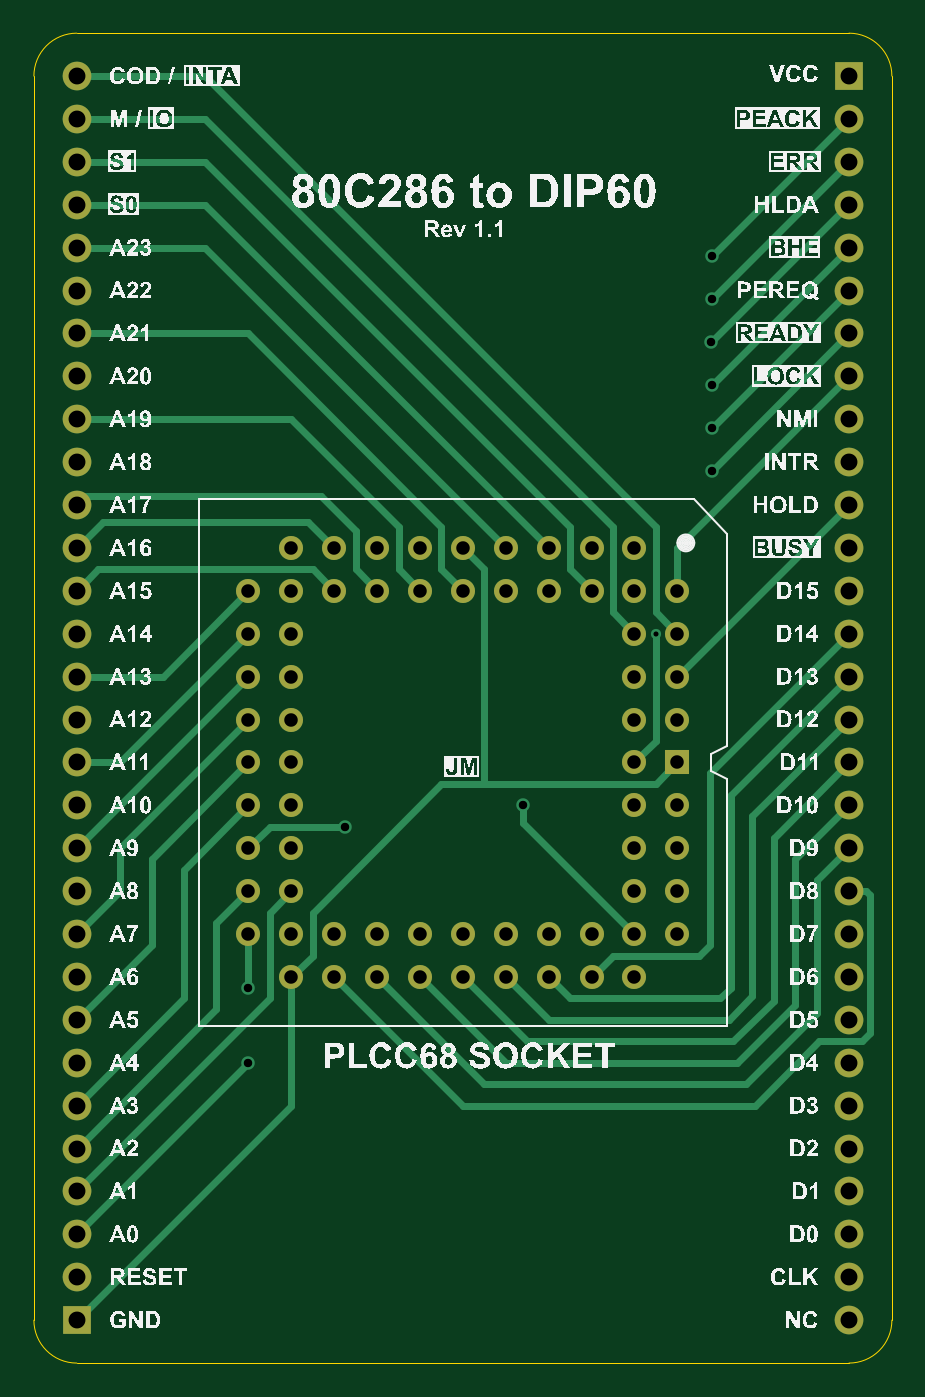
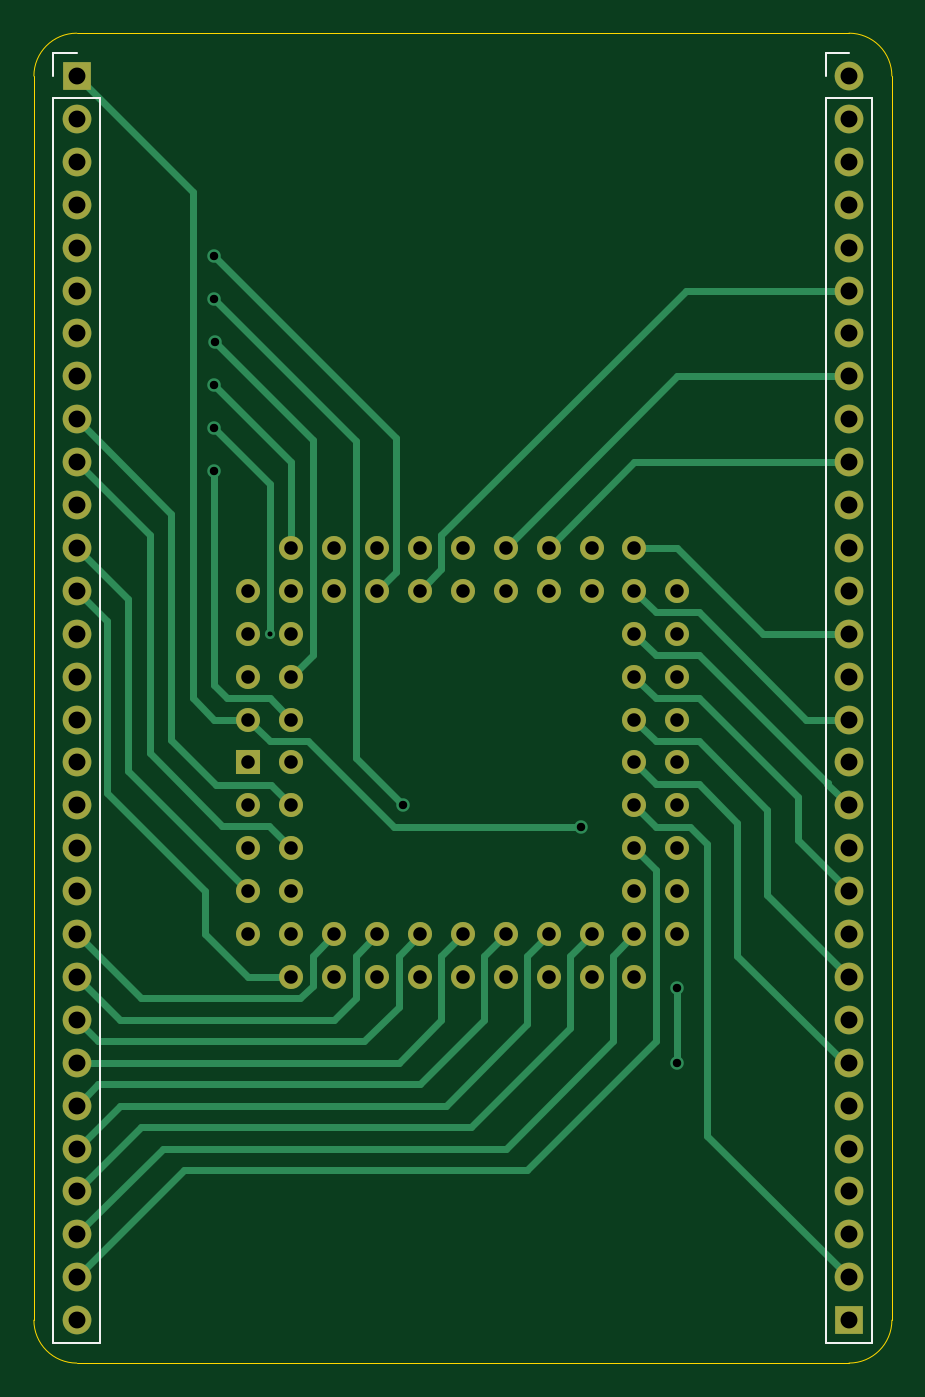
Circuit board: 11 layer files. Board 50.8 x 78.7 mm.
- bottom_copper: 80286-B_Cu.gbl (11502 bytes)
- bottom_mask: 80286-B_Mask.gbs (3941 bytes)
- paste: 80286-B_Paste.gbp (484 bytes)
- bottom_silk: 80286-B_Silkscreen.gbo (4599 bytes)
- outline: 80286-Edge_Cuts.gm1 (1038 bytes)
- top_copper: 80286-F_Cu.gtl (11162 bytes)
- top_mask: 80286-F_Mask.gts (3941 bytes)
- paste: 80286-F_Paste.gtp (484 bytes)
- top_silk: 80286-F_Silkscreen.gto (225546 bytes)
- drill: 80286-NPTH.drl (269 bytes)
- drill: 80286-PTH.drl (2697 bytes)

=== bottom_copper: 80286-B_Cu.gbl (11502 bytes, source omitted) ===
=== bottom_mask: 80286-B_Mask.gbs ===
G04 #@! TF.GenerationSoftware,KiCad,Pcbnew,9.0.1*
G04 #@! TF.CreationDate,2025-04-19T16:30:10+02:00*
G04 #@! TF.ProjectId,80286,38303238-362e-46b6-9963-61645f706362,rev?*
G04 #@! TF.SameCoordinates,Original*
G04 #@! TF.FileFunction,Soldermask,Bot*
G04 #@! TF.FilePolarity,Negative*
%FSLAX46Y46*%
G04 Gerber Fmt 4.6, Leading zero omitted, Abs format (unit mm)*
G04 Created by KiCad (PCBNEW 9.0.1) date 2025-04-19 16:30:10*
%MOMM*%
%LPD*%
G01*
G04 APERTURE LIST*
%ADD10R,1.422400X1.422400*%
%ADD11C,1.422400*%
%ADD12C,1.700000*%
%ADD13R,1.700000X1.700000*%
G04 APERTURE END LIST*
D10*
X198120000Y-156640000D03*
D11*
X195580000Y-156640000D03*
X198120000Y-154100000D03*
X195580000Y-154100000D03*
X198120000Y-151560000D03*
X195580000Y-151560000D03*
X198120000Y-149020000D03*
X195580000Y-149020000D03*
X198120000Y-146480000D03*
X195580000Y-143940000D03*
X195580000Y-146480000D03*
X193040000Y-143940000D03*
X193040000Y-146480000D03*
X190500000Y-143940000D03*
X190500000Y-146480000D03*
X187960000Y-143940000D03*
X187960000Y-146480000D03*
X185420000Y-143940000D03*
X185420000Y-146480000D03*
X182880000Y-143940000D03*
X182880000Y-146480000D03*
X180340000Y-143940000D03*
X180340000Y-146480000D03*
X177800000Y-143940000D03*
X177800000Y-146480000D03*
X175260000Y-143940000D03*
X172720000Y-146480000D03*
X175260000Y-146480000D03*
X172720000Y-149020000D03*
X175260000Y-149020000D03*
X172720000Y-151560000D03*
X175260000Y-151560000D03*
X172720000Y-154100000D03*
X175260000Y-154100000D03*
X172720000Y-156640000D03*
X175260000Y-156640000D03*
X172720000Y-159180000D03*
X175260000Y-159180000D03*
X172720000Y-161720000D03*
X175260000Y-161720000D03*
X172720000Y-164260000D03*
X175260000Y-164260000D03*
X172720000Y-166800000D03*
X175260000Y-169340000D03*
X175260000Y-166800000D03*
X177800000Y-169340000D03*
X177800000Y-166800000D03*
X180340000Y-169340000D03*
X180340000Y-166800000D03*
X182880000Y-169340000D03*
X182880000Y-166800000D03*
X185420000Y-169340000D03*
X185420000Y-166800000D03*
X187960000Y-169340000D03*
X187960000Y-166800000D03*
X190500000Y-169340000D03*
X190500000Y-166800000D03*
X193040000Y-169340000D03*
X193040000Y-166800000D03*
X195580000Y-169340000D03*
X198120000Y-166800000D03*
X195580000Y-166800000D03*
X198120000Y-164260000D03*
X195580000Y-164260000D03*
X198120000Y-161720000D03*
X195580000Y-161720000D03*
X198120000Y-159180000D03*
X195580000Y-159180000D03*
D12*
X208280000Y-189660000D03*
X208280000Y-187120000D03*
X208280000Y-184580000D03*
X208280000Y-182040000D03*
X208280000Y-179500000D03*
X208280000Y-176960000D03*
X208280000Y-174420000D03*
X208280000Y-171880000D03*
X208280000Y-169340000D03*
X208280000Y-166800000D03*
X208280000Y-164260000D03*
X208280000Y-161720000D03*
X208280000Y-159180000D03*
X208280000Y-156640000D03*
X208280000Y-154100000D03*
X208280000Y-151560000D03*
X208280000Y-149020000D03*
X208280000Y-146480000D03*
X208280000Y-143940000D03*
X208280000Y-141400000D03*
X208280000Y-138860000D03*
X208280000Y-136320000D03*
X208280000Y-133780000D03*
X208280000Y-131240000D03*
X208280000Y-128700000D03*
X208280000Y-126160000D03*
X208280000Y-123620000D03*
X208280000Y-121080000D03*
X208280000Y-118540000D03*
D13*
X208280000Y-116000000D03*
D12*
X162560000Y-116000000D03*
X162560000Y-118540000D03*
X162560000Y-121080000D03*
X162560000Y-123620000D03*
X162560000Y-126160000D03*
X162560000Y-128700000D03*
X162560000Y-131240000D03*
X162560000Y-133780000D03*
X162560000Y-136320000D03*
X162560000Y-138860000D03*
X162560000Y-141400000D03*
X162560000Y-143940000D03*
X162560000Y-146480000D03*
X162560000Y-149020000D03*
X162560000Y-151560000D03*
X162560000Y-154100000D03*
X162560000Y-156640000D03*
X162560000Y-159180000D03*
X162560000Y-161720000D03*
X162560000Y-164260000D03*
X162560000Y-166800000D03*
X162560000Y-169340000D03*
X162560000Y-171880000D03*
X162560000Y-174420000D03*
X162560000Y-176960000D03*
X162560000Y-179500000D03*
X162560000Y-182040000D03*
X162560000Y-184580000D03*
X162560000Y-187120000D03*
D13*
X162560000Y-189660000D03*
M02*

=== paste: 80286-B_Paste.gbp ===
G04 #@! TF.GenerationSoftware,KiCad,Pcbnew,9.0.1*
G04 #@! TF.CreationDate,2025-04-19T16:30:10+02:00*
G04 #@! TF.ProjectId,80286,38303238-362e-46b6-9963-61645f706362,rev?*
G04 #@! TF.SameCoordinates,Original*
G04 #@! TF.FileFunction,Paste,Bot*
G04 #@! TF.FilePolarity,Positive*
%FSLAX46Y46*%
G04 Gerber Fmt 4.6, Leading zero omitted, Abs format (unit mm)*
G04 Created by KiCad (PCBNEW 9.0.1) date 2025-04-19 16:30:10*
%MOMM*%
%LPD*%
G01*
G04 APERTURE LIST*
G04 APERTURE END LIST*
M02*

=== bottom_silk: 80286-B_Silkscreen.gbo ===
G04 #@! TF.GenerationSoftware,KiCad,Pcbnew,9.0.1*
G04 #@! TF.CreationDate,2025-04-19T16:30:10+02:00*
G04 #@! TF.ProjectId,80286,38303238-362e-46b6-9963-61645f706362,rev?*
G04 #@! TF.SameCoordinates,Original*
G04 #@! TF.FileFunction,Legend,Bot*
G04 #@! TF.FilePolarity,Positive*
%FSLAX46Y46*%
G04 Gerber Fmt 4.6, Leading zero omitted, Abs format (unit mm)*
G04 Created by KiCad (PCBNEW 9.0.1) date 2025-04-19 16:30:10*
%MOMM*%
%LPD*%
G01*
G04 APERTURE LIST*
%ADD10C,0.120000*%
%ADD11R,1.422400X1.422400*%
%ADD12C,1.422400*%
%ADD13C,1.700000*%
%ADD14R,1.700000X1.700000*%
G04 APERTURE END LIST*
D10*
X206900000Y-117270000D02*
X206900000Y-191040000D01*
X209660000Y-114620000D02*
X208280000Y-114620000D01*
X209660000Y-116000000D02*
X209660000Y-114620000D01*
X209660000Y-117270000D02*
X206900000Y-117270000D01*
X209660000Y-117270000D02*
X209660000Y-191040000D01*
X209660000Y-191040000D02*
X206900000Y-191040000D01*
X161180000Y-117270000D02*
X161180000Y-191040000D01*
X163940000Y-114620000D02*
X162560000Y-114620000D01*
X163940000Y-116000000D02*
X163940000Y-114620000D01*
X163940000Y-117270000D02*
X161180000Y-117270000D01*
X163940000Y-117270000D02*
X163940000Y-191040000D01*
X163940000Y-191040000D02*
X161180000Y-191040000D01*
%LPC*%
D11*
X198120000Y-156640000D03*
D12*
X195580000Y-156640000D03*
X198120000Y-154100000D03*
X195580000Y-154100000D03*
X198120000Y-151560000D03*
X195580000Y-151560000D03*
X198120000Y-149020000D03*
X195580000Y-149020000D03*
X198120000Y-146480000D03*
X195580000Y-143940000D03*
X195580000Y-146480000D03*
X193040000Y-143940000D03*
X193040000Y-146480000D03*
X190500000Y-143940000D03*
X190500000Y-146480000D03*
X187960000Y-143940000D03*
X187960000Y-146480000D03*
X185420000Y-143940000D03*
X185420000Y-146480000D03*
X182880000Y-143940000D03*
X182880000Y-146480000D03*
X180340000Y-143940000D03*
X180340000Y-146480000D03*
X177800000Y-143940000D03*
X177800000Y-146480000D03*
X175260000Y-143940000D03*
X172720000Y-146480000D03*
X175260000Y-146480000D03*
X172720000Y-149020000D03*
X175260000Y-149020000D03*
X172720000Y-151560000D03*
X175260000Y-151560000D03*
X172720000Y-154100000D03*
X175260000Y-154100000D03*
X172720000Y-156640000D03*
X175260000Y-156640000D03*
X172720000Y-159180000D03*
X175260000Y-159180000D03*
X172720000Y-161720000D03*
X175260000Y-161720000D03*
X172720000Y-164260000D03*
X175260000Y-164260000D03*
X172720000Y-166800000D03*
X175260000Y-169340000D03*
X175260000Y-166800000D03*
X177800000Y-169340000D03*
X177800000Y-166800000D03*
X180340000Y-169340000D03*
X180340000Y-166800000D03*
X182880000Y-169340000D03*
X182880000Y-166800000D03*
X185420000Y-169340000D03*
X185420000Y-166800000D03*
X187960000Y-169340000D03*
X187960000Y-166800000D03*
X190500000Y-169340000D03*
X190500000Y-166800000D03*
X193040000Y-169340000D03*
X193040000Y-166800000D03*
X195580000Y-169340000D03*
X198120000Y-166800000D03*
X195580000Y-166800000D03*
X198120000Y-164260000D03*
X195580000Y-164260000D03*
X198120000Y-161720000D03*
X195580000Y-161720000D03*
X198120000Y-159180000D03*
X195580000Y-159180000D03*
D13*
X208280000Y-189660000D03*
X208280000Y-187120000D03*
X208280000Y-184580000D03*
X208280000Y-182040000D03*
X208280000Y-179500000D03*
X208280000Y-176960000D03*
X208280000Y-174420000D03*
X208280000Y-171880000D03*
X208280000Y-169340000D03*
X208280000Y-166800000D03*
X208280000Y-164260000D03*
X208280000Y-161720000D03*
X208280000Y-159180000D03*
X208280000Y-156640000D03*
X208280000Y-154100000D03*
X208280000Y-151560000D03*
X208280000Y-149020000D03*
X208280000Y-146480000D03*
X208280000Y-143940000D03*
X208280000Y-141400000D03*
X208280000Y-138860000D03*
X208280000Y-136320000D03*
X208280000Y-133780000D03*
X208280000Y-131240000D03*
X208280000Y-128700000D03*
X208280000Y-126160000D03*
X208280000Y-123620000D03*
X208280000Y-121080000D03*
X208280000Y-118540000D03*
D14*
X208280000Y-116000000D03*
D13*
X162560000Y-116000000D03*
X162560000Y-118540000D03*
X162560000Y-121080000D03*
X162560000Y-123620000D03*
X162560000Y-126160000D03*
X162560000Y-128700000D03*
X162560000Y-131240000D03*
X162560000Y-133780000D03*
X162560000Y-136320000D03*
X162560000Y-138860000D03*
X162560000Y-141400000D03*
X162560000Y-143940000D03*
X162560000Y-146480000D03*
X162560000Y-149020000D03*
X162560000Y-151560000D03*
X162560000Y-154100000D03*
X162560000Y-156640000D03*
X162560000Y-159180000D03*
X162560000Y-161720000D03*
X162560000Y-164260000D03*
X162560000Y-166800000D03*
X162560000Y-169340000D03*
X162560000Y-171880000D03*
X162560000Y-174420000D03*
X162560000Y-176960000D03*
X162560000Y-179500000D03*
X162560000Y-182040000D03*
X162560000Y-184580000D03*
X162560000Y-187120000D03*
D14*
X162560000Y-189660000D03*
%LPD*%
M02*

=== outline: 80286-Edge_Cuts.gm1 ===
G04 #@! TF.GenerationSoftware,KiCad,Pcbnew,9.0.1*
G04 #@! TF.CreationDate,2025-04-19T16:30:10+02:00*
G04 #@! TF.ProjectId,80286,38303238-362e-46b6-9963-61645f706362,rev?*
G04 #@! TF.SameCoordinates,Original*
G04 #@! TF.FileFunction,Profile,NP*
%FSLAX46Y46*%
G04 Gerber Fmt 4.6, Leading zero omitted, Abs format (unit mm)*
G04 Created by KiCad (PCBNEW 9.0.1) date 2025-04-19 16:30:10*
%MOMM*%
%LPD*%
G01*
G04 APERTURE LIST*
G04 #@! TA.AperFunction,Profile*
%ADD10C,0.050000*%
G04 #@! TD*
G04 APERTURE END LIST*
D10*
X162560000Y-192200000D02*
G75*
G02*
X160020000Y-189660000I0J2540000D01*
G01*
X162560000Y-113460000D02*
X208280000Y-113460000D01*
X160020000Y-189660000D02*
X160020000Y-116000000D01*
X162560000Y-192200000D02*
X208280000Y-192200000D01*
X210820000Y-189660000D02*
G75*
G02*
X208280000Y-192200000I-2540000J0D01*
G01*
X208280000Y-113460000D02*
G75*
G02*
X210820000Y-116000000I0J-2540000D01*
G01*
X210820000Y-189660000D02*
X210820000Y-116000000D01*
X160020000Y-116000000D02*
G75*
G02*
X162560000Y-113460000I2540000J0D01*
G01*
M02*

=== top_copper: 80286-F_Cu.gtl (11162 bytes, source omitted) ===
=== top_mask: 80286-F_Mask.gts ===
G04 #@! TF.GenerationSoftware,KiCad,Pcbnew,9.0.1*
G04 #@! TF.CreationDate,2025-04-19T16:30:10+02:00*
G04 #@! TF.ProjectId,80286,38303238-362e-46b6-9963-61645f706362,rev?*
G04 #@! TF.SameCoordinates,Original*
G04 #@! TF.FileFunction,Soldermask,Top*
G04 #@! TF.FilePolarity,Negative*
%FSLAX46Y46*%
G04 Gerber Fmt 4.6, Leading zero omitted, Abs format (unit mm)*
G04 Created by KiCad (PCBNEW 9.0.1) date 2025-04-19 16:30:10*
%MOMM*%
%LPD*%
G01*
G04 APERTURE LIST*
%ADD10R,1.422400X1.422400*%
%ADD11C,1.422400*%
%ADD12C,1.700000*%
%ADD13R,1.700000X1.700000*%
G04 APERTURE END LIST*
D10*
X198120000Y-156640000D03*
D11*
X195580000Y-156640000D03*
X198120000Y-154100000D03*
X195580000Y-154100000D03*
X198120000Y-151560000D03*
X195580000Y-151560000D03*
X198120000Y-149020000D03*
X195580000Y-149020000D03*
X198120000Y-146480000D03*
X195580000Y-143940000D03*
X195580000Y-146480000D03*
X193040000Y-143940000D03*
X193040000Y-146480000D03*
X190500000Y-143940000D03*
X190500000Y-146480000D03*
X187960000Y-143940000D03*
X187960000Y-146480000D03*
X185420000Y-143940000D03*
X185420000Y-146480000D03*
X182880000Y-143940000D03*
X182880000Y-146480000D03*
X180340000Y-143940000D03*
X180340000Y-146480000D03*
X177800000Y-143940000D03*
X177800000Y-146480000D03*
X175260000Y-143940000D03*
X172720000Y-146480000D03*
X175260000Y-146480000D03*
X172720000Y-149020000D03*
X175260000Y-149020000D03*
X172720000Y-151560000D03*
X175260000Y-151560000D03*
X172720000Y-154100000D03*
X175260000Y-154100000D03*
X172720000Y-156640000D03*
X175260000Y-156640000D03*
X172720000Y-159180000D03*
X175260000Y-159180000D03*
X172720000Y-161720000D03*
X175260000Y-161720000D03*
X172720000Y-164260000D03*
X175260000Y-164260000D03*
X172720000Y-166800000D03*
X175260000Y-169340000D03*
X175260000Y-166800000D03*
X177800000Y-169340000D03*
X177800000Y-166800000D03*
X180340000Y-169340000D03*
X180340000Y-166800000D03*
X182880000Y-169340000D03*
X182880000Y-166800000D03*
X185420000Y-169340000D03*
X185420000Y-166800000D03*
X187960000Y-169340000D03*
X187960000Y-166800000D03*
X190500000Y-169340000D03*
X190500000Y-166800000D03*
X193040000Y-169340000D03*
X193040000Y-166800000D03*
X195580000Y-169340000D03*
X198120000Y-166800000D03*
X195580000Y-166800000D03*
X198120000Y-164260000D03*
X195580000Y-164260000D03*
X198120000Y-161720000D03*
X195580000Y-161720000D03*
X198120000Y-159180000D03*
X195580000Y-159180000D03*
D12*
X208280000Y-189660000D03*
X208280000Y-187120000D03*
X208280000Y-184580000D03*
X208280000Y-182040000D03*
X208280000Y-179500000D03*
X208280000Y-176960000D03*
X208280000Y-174420000D03*
X208280000Y-171880000D03*
X208280000Y-169340000D03*
X208280000Y-166800000D03*
X208280000Y-164260000D03*
X208280000Y-161720000D03*
X208280000Y-159180000D03*
X208280000Y-156640000D03*
X208280000Y-154100000D03*
X208280000Y-151560000D03*
X208280000Y-149020000D03*
X208280000Y-146480000D03*
X208280000Y-143940000D03*
X208280000Y-141400000D03*
X208280000Y-138860000D03*
X208280000Y-136320000D03*
X208280000Y-133780000D03*
X208280000Y-131240000D03*
X208280000Y-128700000D03*
X208280000Y-126160000D03*
X208280000Y-123620000D03*
X208280000Y-121080000D03*
X208280000Y-118540000D03*
D13*
X208280000Y-116000000D03*
D12*
X162560000Y-116000000D03*
X162560000Y-118540000D03*
X162560000Y-121080000D03*
X162560000Y-123620000D03*
X162560000Y-126160000D03*
X162560000Y-128700000D03*
X162560000Y-131240000D03*
X162560000Y-133780000D03*
X162560000Y-136320000D03*
X162560000Y-138860000D03*
X162560000Y-141400000D03*
X162560000Y-143940000D03*
X162560000Y-146480000D03*
X162560000Y-149020000D03*
X162560000Y-151560000D03*
X162560000Y-154100000D03*
X162560000Y-156640000D03*
X162560000Y-159180000D03*
X162560000Y-161720000D03*
X162560000Y-164260000D03*
X162560000Y-166800000D03*
X162560000Y-169340000D03*
X162560000Y-171880000D03*
X162560000Y-174420000D03*
X162560000Y-176960000D03*
X162560000Y-179500000D03*
X162560000Y-182040000D03*
X162560000Y-184580000D03*
X162560000Y-187120000D03*
D13*
X162560000Y-189660000D03*
M02*

=== paste: 80286-F_Paste.gtp ===
G04 #@! TF.GenerationSoftware,KiCad,Pcbnew,9.0.1*
G04 #@! TF.CreationDate,2025-04-19T16:30:10+02:00*
G04 #@! TF.ProjectId,80286,38303238-362e-46b6-9963-61645f706362,rev?*
G04 #@! TF.SameCoordinates,Original*
G04 #@! TF.FileFunction,Paste,Top*
G04 #@! TF.FilePolarity,Positive*
%FSLAX46Y46*%
G04 Gerber Fmt 4.6, Leading zero omitted, Abs format (unit mm)*
G04 Created by KiCad (PCBNEW 9.0.1) date 2025-04-19 16:30:10*
%MOMM*%
%LPD*%
G01*
G04 APERTURE LIST*
G04 APERTURE END LIST*
M02*

=== top_silk: 80286-F_Silkscreen.gto (225546 bytes, source omitted) ===
=== drill: 80286-NPTH.drl ===
M48
; DRILL file {KiCad 9.0.1} date 2025-04-19T16:30:46+0200
; FORMAT={-:-/ absolute / metric / decimal}
; #@! TF.CreationDate,2025-04-19T16:30:46+02:00
; #@! TF.GenerationSoftware,Kicad,Pcbnew,9.0.1
; #@! TF.FileFunction,NonPlated,1,2,NPTH
FMAT,2
METRIC
%
G90
G05
M30

=== drill: 80286-PTH.drl ===
M48
; DRILL file {KiCad 9.0.1} date 2025-04-19T16:30:46+0200
; FORMAT={-:-/ absolute / metric / decimal}
; #@! TF.CreationDate,2025-04-19T16:30:46+02:00
; #@! TF.GenerationSoftware,Kicad,Pcbnew,9.0.1
; #@! TF.FileFunction,Plated,1,2,PTH
FMAT,2
METRIC
; #@! TA.AperFunction,Plated,PTH,ViaDrill
T1C0.300
; #@! TA.AperFunction,Plated,PTH,ViaDrill
T2C0.500
; #@! TA.AperFunction,Plated,PTH,ComponentDrill
T3C0.800
; #@! TA.AperFunction,Plated,PTH,ComponentDrill
T4C1.000
%
G90
G05
T1
X196.85Y-149.02
T2
X172.72Y-169.975
X172.72Y-174.42
X178.435Y-160.45
X188.976Y-159.18
X200.119Y-131.715
X200.152Y-126.668
X200.152Y-129.208
X200.152Y-134.288
X200.152Y-136.828
X200.152Y-139.368
T3
X172.72Y-146.48
X172.72Y-149.02
X172.72Y-151.56
X172.72Y-154.1
X172.72Y-156.64
X172.72Y-159.18
X172.72Y-161.72
X172.72Y-164.26
X172.72Y-166.8
X175.26Y-143.94
X175.26Y-146.48
X175.26Y-149.02
X175.26Y-151.56
X175.26Y-154.1
X175.26Y-156.64
X175.26Y-159.18
X175.26Y-161.72
X175.26Y-164.26
X175.26Y-166.8
X175.26Y-169.34
X177.8Y-143.94
X177.8Y-146.48
X177.8Y-166.8
X177.8Y-169.34
X180.34Y-143.94
X180.34Y-146.48
X180.34Y-166.8
X180.34Y-169.34
X182.88Y-143.94
X182.88Y-146.48
X182.88Y-166.8
X182.88Y-169.34
X185.42Y-143.94
X185.42Y-146.48
X185.42Y-166.8
X185.42Y-169.34
X187.96Y-143.94
X187.96Y-146.48
X187.96Y-166.8
X187.96Y-169.34
X190.5Y-143.94
X190.5Y-146.48
X190.5Y-166.8
X190.5Y-169.34
X193.04Y-143.94
X193.04Y-146.48
X193.04Y-166.8
X193.04Y-169.34
X195.58Y-143.94
X195.58Y-146.48
X195.58Y-149.02
X195.58Y-151.56
X195.58Y-154.1
X195.58Y-156.64
X195.58Y-159.18
X195.58Y-161.72
X195.58Y-164.26
X195.58Y-166.8
X195.58Y-169.34
X198.12Y-146.48
X198.12Y-149.02
X198.12Y-151.56
X198.12Y-154.1
X198.12Y-156.64
X198.12Y-159.18
X198.12Y-161.72
X198.12Y-164.26
X198.12Y-166.8
T4
X162.56Y-116.0
X162.56Y-118.54
X162.56Y-121.08
X162.56Y-123.62
X162.56Y-126.16
X162.56Y-128.7
X162.56Y-131.24
X162.56Y-133.78
X162.56Y-136.32
X162.56Y-138.86
X162.56Y-141.4
X162.56Y-143.94
X162.56Y-146.48
X162.56Y-149.02
X162.56Y-151.56
X162.56Y-154.1
X162.56Y-156.64
X162.56Y-159.18
X162.56Y-161.72
X162.56Y-164.26
X162.56Y-166.8
X162.56Y-169.34
X162.56Y-171.88
X162.56Y-174.42
X162.56Y-176.96
X162.56Y-179.5
X162.56Y-182.04
X162.56Y-184.58
X162.56Y-187.12
X162.56Y-189.66
X208.28Y-116.0
X208.28Y-118.54
X208.28Y-121.08
X208.28Y-123.62
X208.28Y-126.16
X208.28Y-128.7
X208.28Y-131.24
X208.28Y-133.78
X208.28Y-136.32
X208.28Y-138.86
X208.28Y-141.4
X208.28Y-143.94
X208.28Y-146.48
X208.28Y-149.02
X208.28Y-151.56
X208.28Y-154.1
X208.28Y-156.64
X208.28Y-159.18
X208.28Y-161.72
X208.28Y-164.26
X208.28Y-166.8
X208.28Y-169.34
X208.28Y-171.88
X208.28Y-174.42
X208.28Y-176.96
X208.28Y-179.5
X208.28Y-182.04
X208.28Y-184.58
X208.28Y-187.12
X208.28Y-189.66
M30

